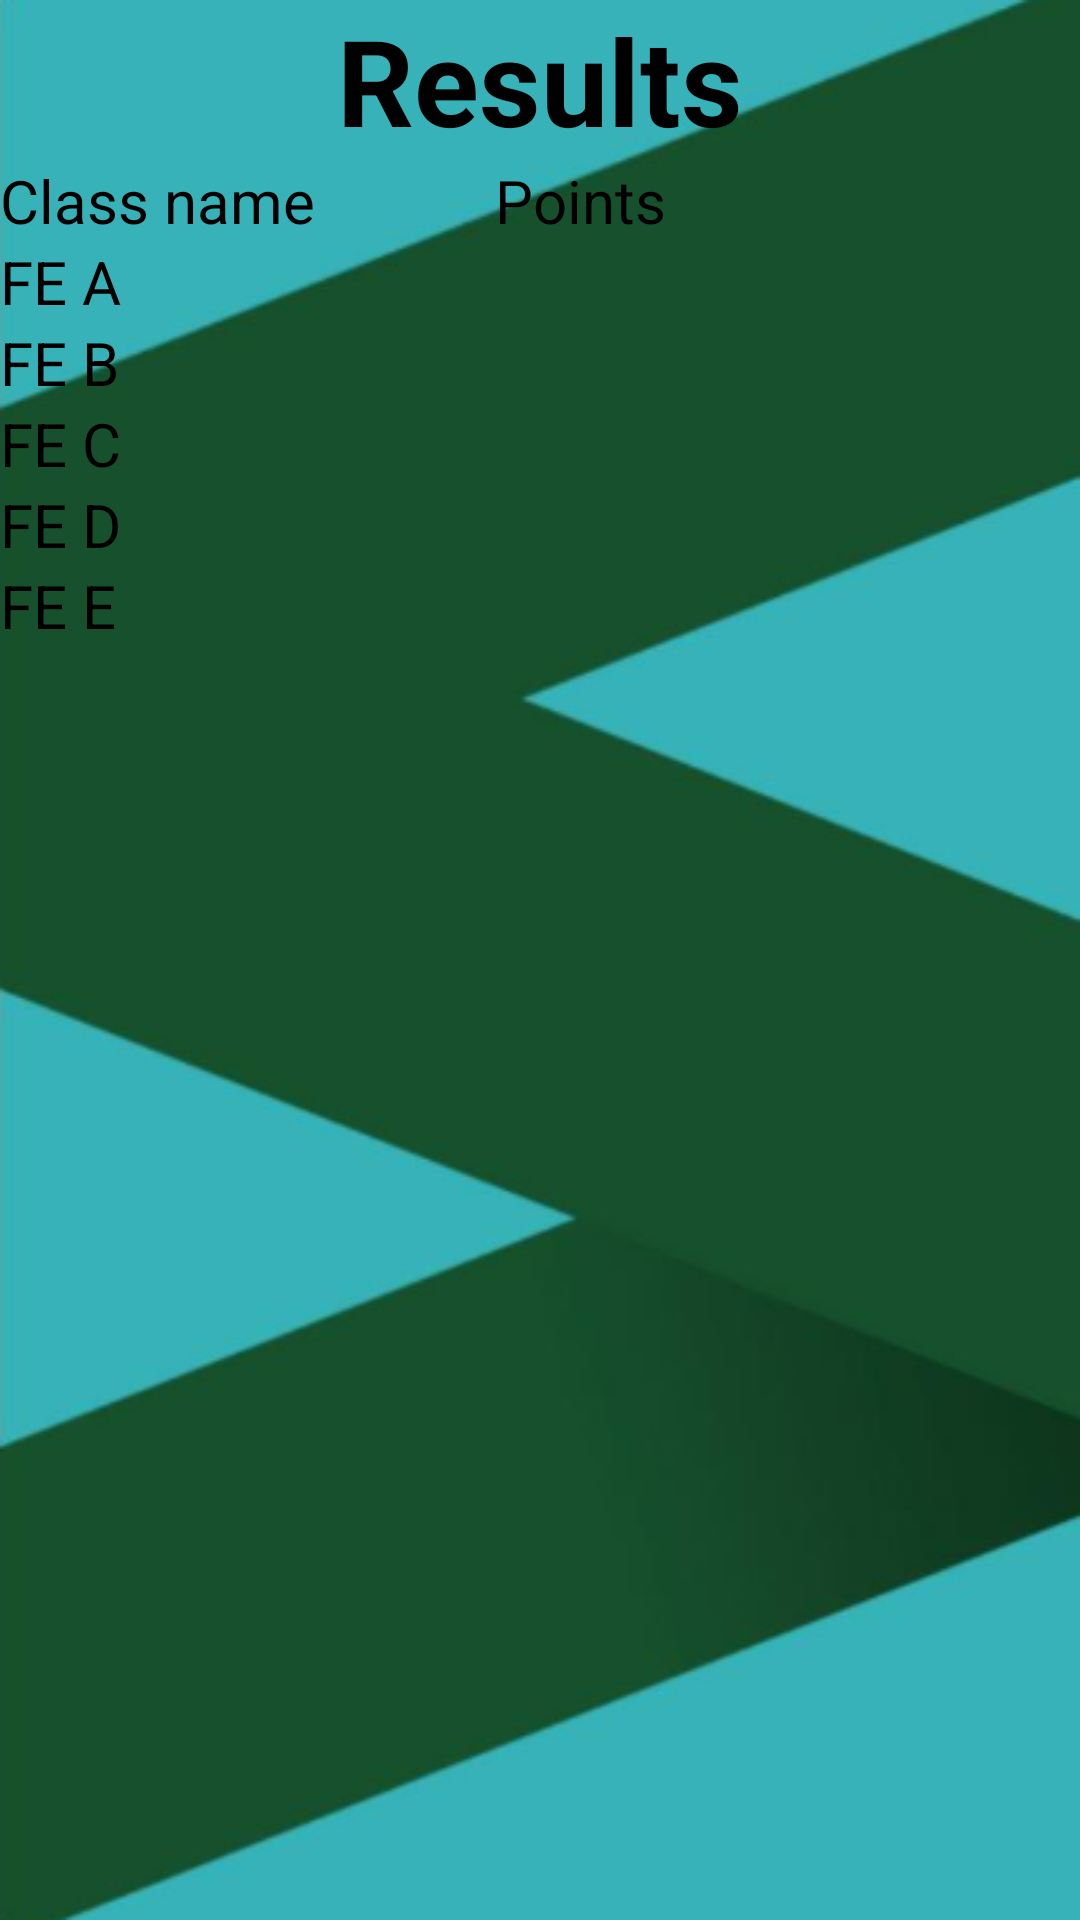

Android layout source for this screen:
<!-- AndroidManifest.xml: application theme Theme.Sparks -->
<!-- res/layout/activity_results.xml -->
<?xml version="1.0" encoding="utf-8"?>
<RelativeLayout xmlns:android="http://schemas.android.com/apk/res/android"
    xmlns:app="http://schemas.android.com/apk/res-auto"
    xmlns:tools="http://schemas.android.com/tools"
    android:layout_width="match_parent"
    android:layout_height="match_parent"
    tools:context=".Results"
    android:background="@drawable/background">

    <TextView
        android:layout_width="match_parent"
        android:layout_height="wrap_content"
        android:text="Results"
        android:textStyle="bold"
        android:textSize="40dp"
        android:gravity="center"
        android:textColor="@color/black"
        android:id="@+id/text"
        />

    <TextView
        android:id="@+id/text1"
        android:layout_width="wrap_content"
        android:layout_height="wrap_content"
        android:layout_below="@+id/text"
        android:text="Class name"
        android:textColor="@color/black"
        android:textSize="20dp" />
    <TextView
        android:layout_width="wrap_content"
        android:layout_height="wrap_content"
        android:layout_below="@+id/text1"
        android:id="@+id/text2"
        android:textColor="@color/black"
        android:text="FE A"
        android:textSize="20dp"
        />
    <TextView
        android:layout_width="wrap_content"
        android:layout_height="wrap_content"
        android:layout_below="@+id/text2"
        android:id="@+id/text3"
        android:textColor="@color/black"
        android:text="FE B"
        android:textSize="20dp"
        />
    <TextView
        android:layout_width="wrap_content"
        android:layout_height="wrap_content"
        android:layout_below="@+id/text3"
        android:id="@+id/text4"
        android:textColor="@color/black"
        android:text="FE C"
        android:textSize="20dp"
        />
    <TextView
        android:layout_width="wrap_content"
        android:layout_height="wrap_content"
        android:layout_below="@+id/text4"
        android:id="@+id/text5"
        android:textColor="@color/black"
        android:text="FE D"
        android:textSize="20dp"
        />
    <TextView
        android:layout_width="wrap_content"
        android:layout_height="wrap_content"
        android:layout_below="@+id/text5"
        android:id="@+id/text6"
        android:textColor="@color/black"
        android:text="FE E"
        android:textSize="20dp"
        />
    <TextView
        android:layout_width="wrap_content"
        android:layout_height="wrap_content"
        android:layout_toRightOf="@+id/text1"
        android:layout_below="@+id/text"
        android:textSize="20dp"
        android:text="Points"
        android:textColor="@color/black"
        android:layout_marginStart="60dp"
        android:id="@+id/outline1"
        />
    <TextView
        android:layout_width="wrap_content"
        android:layout_height="wrap_content"
        android:layout_toRightOf="@+id/text1"
        android:layout_below="@+id/outline1"
        android:textSize="20dp"
        android:text=""
        android:textColor="@color/black"
        android:layout_marginStart="60dp"
        android:id="@+id/outline2"
        />
    <TextView
        android:layout_width="wrap_content"
        android:layout_height="wrap_content"
        android:layout_toRightOf="@+id/text1"
        android:layout_below="@+id/outline2"
        android:textSize="20dp"
        android:text=""
        android:textColor="@color/black"
        android:layout_marginStart="60dp"
        android:id="@+id/outline3"
        />
    <TextView
        android:layout_width="wrap_content"
        android:layout_height="wrap_content"
        android:layout_toRightOf="@+id/text1"
        android:layout_below="@+id/outline3"
        android:textSize="20dp"
        android:text=""
        android:textColor="@color/black"
        android:layout_marginStart="60dp"
        android:id="@+id/outline4"
        />
    <TextView
        android:layout_width="wrap_content"
        android:layout_height="wrap_content"
        android:layout_toRightOf="@+id/text1"
        android:layout_below="@+id/outline4"
        android:textSize="20dp"
        android:text=""
        android:textColor="@color/black"
        android:layout_marginStart="60dp"
        android:id="@+id/outline5"
        />
    <TextView
        android:layout_width="wrap_content"
        android:layout_height="wrap_content"
        android:layout_toRightOf="@+id/text1"
        android:layout_below="@+id/outline5"
        android:textSize="20dp"
        android:text=""
        android:textColor="@color/black"
        android:layout_marginStart="60dp"
        android:id="@+id/outline6"
        />
</RelativeLayout>
<!-- resources referenced by this layout -->
<resources>
  <!-- drawable background: png bitmap (drawable-v24, 62287 bytes) -->
  <style name="Theme.Sparks" parent="Theme.MaterialComponents.DayNight.DarkActionBar">
          
          <item name="colorPrimary">@color/purple_500</item>
          <item name="colorPrimaryVariant">@color/purple_700</item>
          <item name="colorOnPrimary">@color/white</item>
          
          <item name="colorSecondary">@color/teal_200</item>
          <item name="colorSecondaryVariant">@color/teal_700</item>
          <item name="colorOnSecondary">@color/black</item>
          
          <item name="android:statusBarColor" tools:targetApi="l">?attr/colorPrimaryVariant</item>
          
      </style>
  <!-- not gathered from this repository: default colours our renderer supplied (Android Studio template values) -->
  <color name="purple_500">#FF6200EE</color>
  <color name="purple_700">#FF3700B3</color>
  <color name="teal_200">#FF03DAC5</color>
  <color name="teal_700">#FF018786</color>
  <color name="black">#FF000000</color>
  <color name="white">#FFFFFFFF</color>
</resources>
